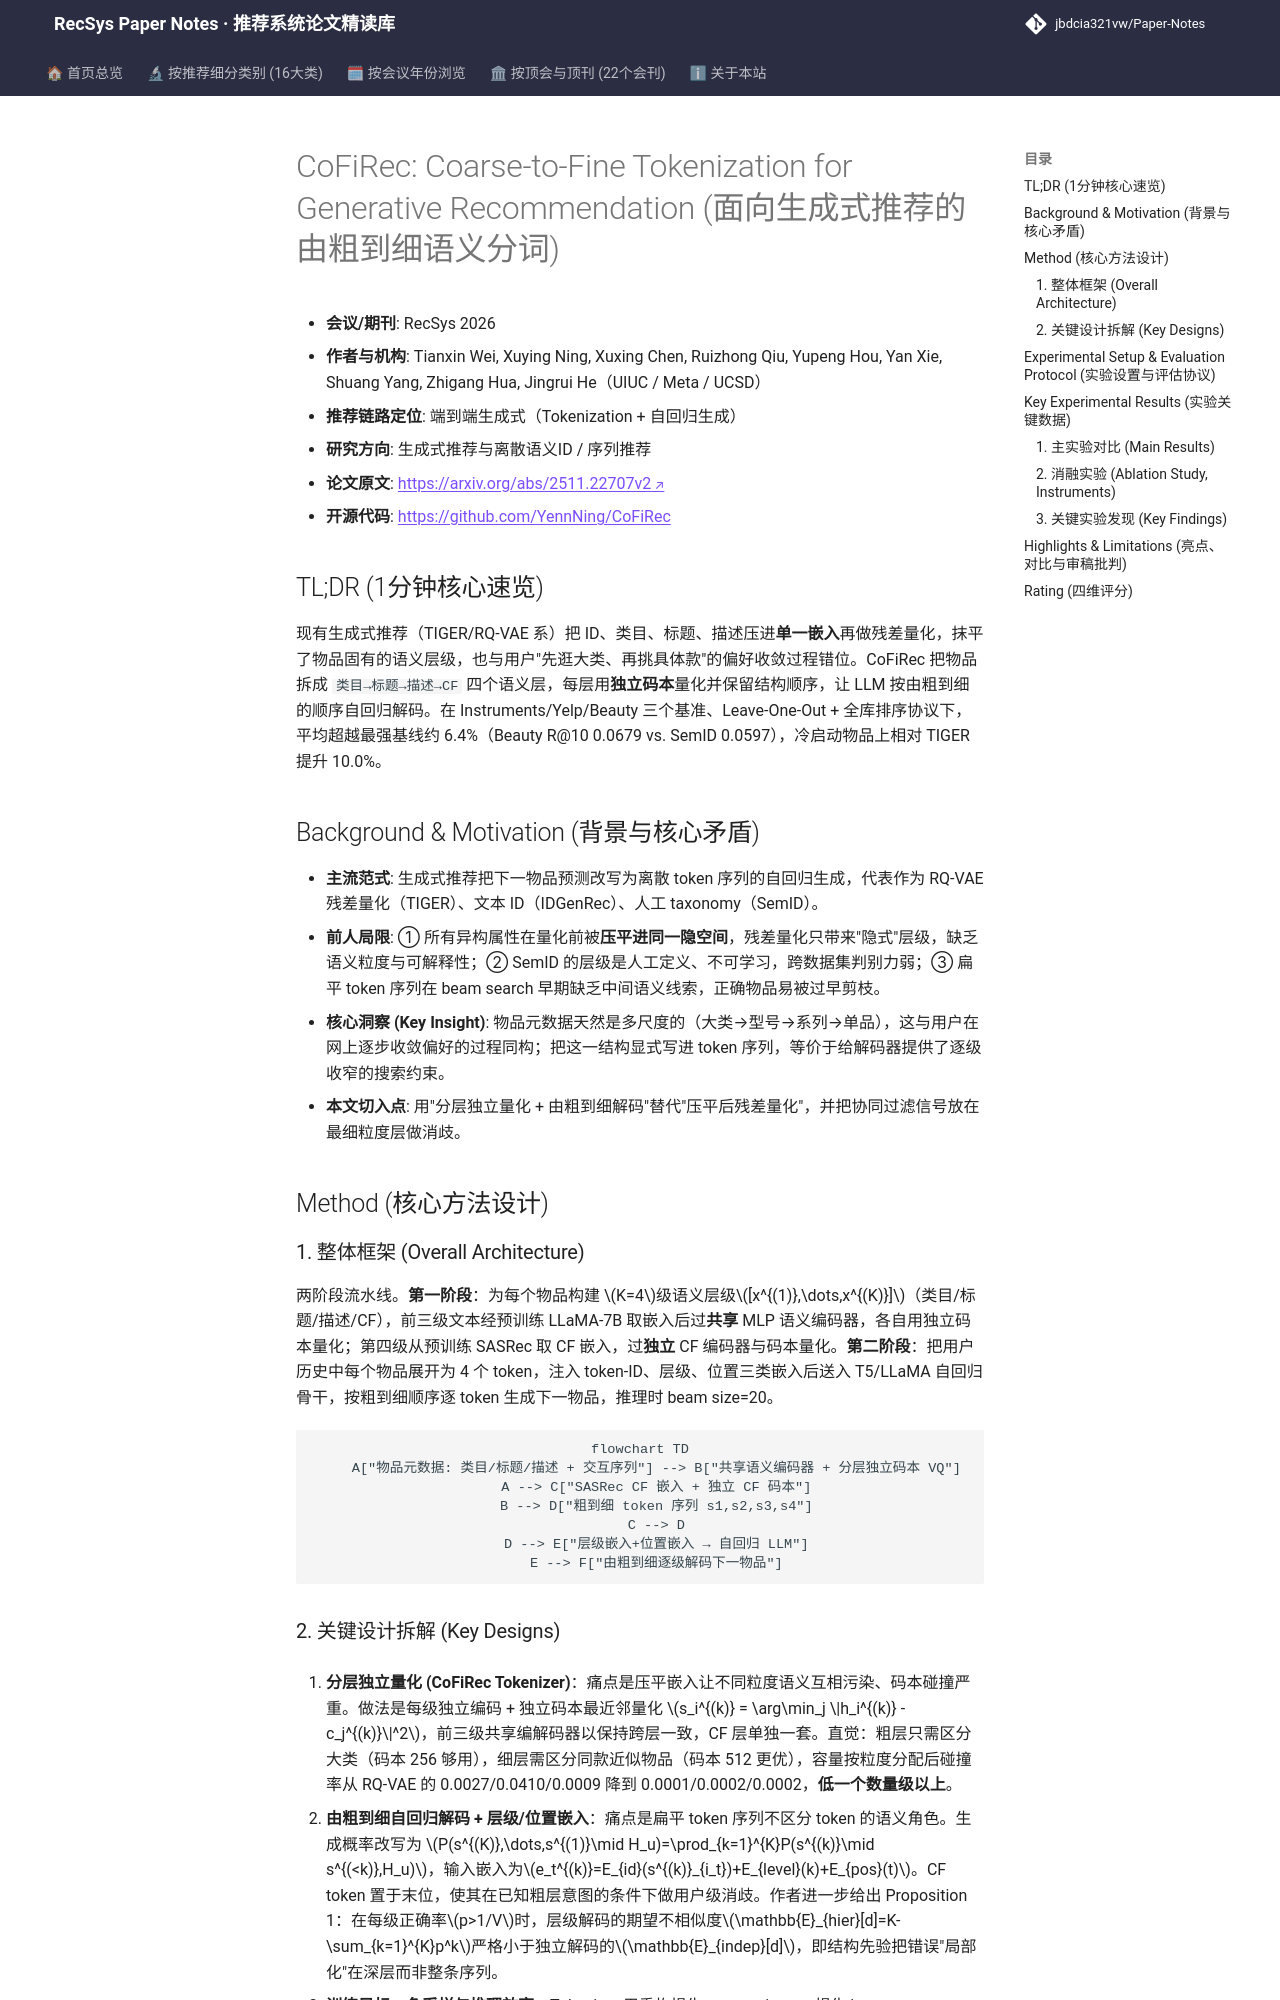

repository: jbdcia321vw/Paper-Notes · page: venues/RecSys/2026/generative_rec/cofirec_coarse_to_fine_tokenization_for_generative_recommendation/index.html · generator: mkdocs

---
title: "[Paper Note] CoFiRec: Coarse-to-Fine Tokenization for Generative Recommendation"
description: "[RecSys 2026][生成式推荐与离散语义ID] 将物品元数据按类目→标题→描述→CF信号分层独立量化，自回归由粗到细解码，Leave-One-Out全库排序下平均超越SOTA约6.4%。"
tags:
  - RecSys 2026
  - 生成式推荐与离散语义ID
  - 生成式端到端
  - 粗到细语义分层
  - 分层向量量化
date: 2026-11-13
venue: RecSys
year: 2026
paper_url: "https://arxiv.org/abs/2511.22707v2"
code_url: "https://github.com/YennNing/CoFiRec"
categories:
  - generative_rec
  - sequential_rec
---

# CoFiRec: Coarse-to-Fine Tokenization for Generative Recommendation (面向生成式推荐的由粗到细语义分词)

- **会议/期刊**: RecSys 2026
- **作者与机构**: Tianxin Wei, Xuying Ning, Xuxing Chen, Ruizhong Qiu, Yupeng Hou, Yan Xie, Shuang Yang, Zhigang Hua, Jingrui He（UIUC / Meta / UCSD）
- **推荐链路定位**: 端到端生成式（Tokenization + 自回归生成）
- **研究方向**: 生成式推荐与离散语义ID / 序列推荐
- **论文原文**: [https://arxiv.org/abs/2511.22707v2](https://arxiv.org/abs/2511.22707v2)
- **开源代码**: [https://github.com/YennNing/CoFiRec](https://github.com/YennNing/CoFiRec)

## TL;DR (1分钟核心速览)

现有生成式推荐（TIGER/RQ-VAE 系）把 ID、类目、标题、描述压进**单一嵌入**再做残差量化，抹平了物品固有的语义层级，也与用户"先逛大类、再挑具体款"的偏好收敛过程错位。CoFiRec 把物品拆成 `类目→标题→描述→CF` 四个语义层，每层用**独立码本**量化并保留结构顺序，让 LLM 按由粗到细的顺序自回归解码。在 Instruments/Yelp/Beauty 三个基准、Leave-One-Out + 全库排序协议下，平均超越最强基线约 6.4%（Beauty R@10 0.0679 vs. SemID 0.0597），冷启动物品上相对 TIGER 提升 10.0%。

## Background & Motivation (背景与核心矛盾)

- **主流范式**: 生成式推荐把下一物品预测改写为离散 token 序列的自回归生成，代表作为 RQ-VAE 残差量化（TIGER）、文本 ID（IDGenRec）、人工 taxonomy（SemID）。
- **前人局限**: ① 所有异构属性在量化前被**压平进同一隐空间**，残差量化只带来"隐式"层级，缺乏语义粒度与可解释性；② SemID 的层级是人工定义、不可学习，跨数据集判别力弱；③ 扁平 token 序列在 beam search 早期缺乏中间语义线索，正确物品易被过早剪枝。
- **核心洞察 (Key Insight)**: 物品元数据天然是多尺度的（大类→型号→系列→单品），这与用户在网上逐步收敛偏好的过程同构；把这一结构显式写进 token 序列，等价于给解码器提供了逐级收窄的搜索约束。
- **本文切入点**: 用"分层独立量化 + 由粗到细解码"替代"压平后残差量化"，并把协同过滤信号放在最细粒度层做消歧。

## Method (核心方法设计)

### 1. 整体框架 (Overall Architecture)

两阶段流水线。**第一阶段**：为每个物品构建 $K=4$级语义层级$[x^{(1)},\dots,x^{(K)}]$（类目/标题/描述/CF），前三级文本经预训练 LLaMA-7B 取嵌入后过**共享** MLP 语义编码器，各自用独立码本量化；第四级从预训练 SASRec 取 CF 嵌入，过**独立** CF 编码器与码本量化。**第二阶段**：把用户历史中每个物品展开为 4 个 token，注入 token-ID、层级、位置三类嵌入后送入 T5/LLaMA 自回归骨干，按粗到细顺序逐 token 生成下一物品，推理时 beam size=20。

```mermaid
flowchart TD
    A["物品元数据: 类目/标题/描述 + 交互序列"] --> B["共享语义编码器 + 分层独立码本 VQ"]
    A --> C["SASRec CF 嵌入 + 独立 CF 码本"]
    B --> D["粗到细 token 序列 s1,s2,s3,s4"]
    C --> D
    D --> E["层级嵌入+位置嵌入 → 自回归 LLM"]
    E --> F["由粗到细逐级解码下一物品"]
```
